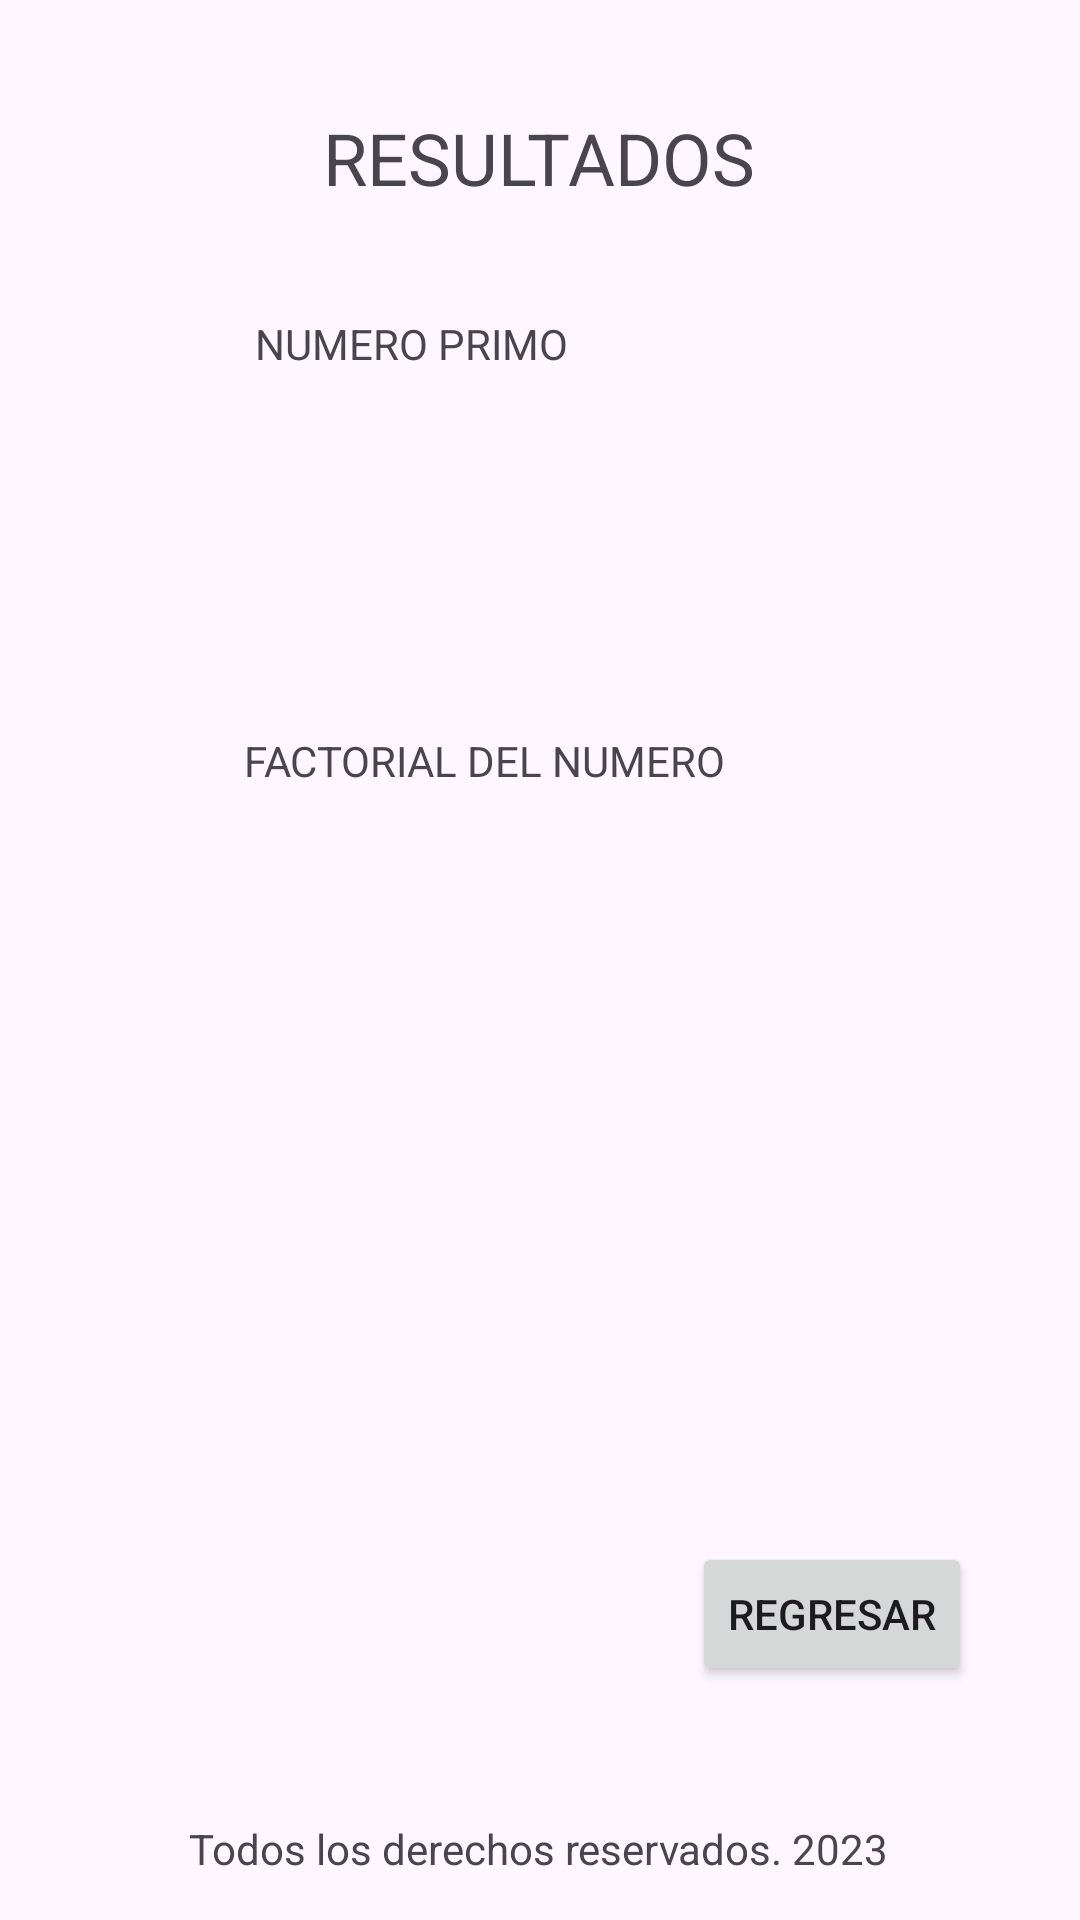

The Android layout XML behind this screen, and the referenced resources:
<!-- AndroidManifest.xml: application theme Theme.PryTarea3 -->
<!-- res/layout/activity_mostrar_ejer12.xml -->
<?xml version="1.0" encoding="utf-8"?>
<androidx.constraintlayout.widget.ConstraintLayout xmlns:android="http://schemas.android.com/apk/res/android"
    xmlns:app="http://schemas.android.com/apk/res-auto"
    xmlns:tools="http://schemas.android.com/tools"
    android:layout_width="match_parent"
    android:layout_height="match_parent"
    tools:context=".MostrarEjer12">

    <TextView
        android:id="@+id/textView16"
        android:layout_width="wrap_content"
        android:layout_height="wrap_content"
        android:text="Todos los derechos reservados. 2023"
        app:layout_constraintBottom_toBottomOf="parent"
        app:layout_constraintEnd_toEndOf="parent"
        app:layout_constraintHorizontal_bias="0.497"
        app:layout_constraintStart_toStartOf="parent"
        app:layout_constraintTop_toTopOf="parent"
        app:layout_constraintVertical_bias="0.977" />

    <TextView
        android:id="@+id/tv_numprimo"
        android:layout_width="wrap_content"
        android:layout_height="wrap_content"
        app:layout_constraintBottom_toBottomOf="parent"
        app:layout_constraintEnd_toEndOf="parent"
        app:layout_constraintHorizontal_bias="0.474"
        app:layout_constraintStart_toStartOf="parent"
        app:layout_constraintTop_toTopOf="parent"
        app:layout_constraintVertical_bias="0.23" />

    <TextView
        android:id="@+id/textView7"
        android:layout_width="wrap_content"
        android:layout_height="wrap_content"
        android:text="RESULTADOS"
        android:textSize="24sp"
        app:layout_constraintBottom_toBottomOf="parent"
        app:layout_constraintEnd_toEndOf="parent"
        app:layout_constraintHorizontal_bias="0.498"
        app:layout_constraintStart_toStartOf="parent"
        app:layout_constraintTop_toTopOf="parent"
        app:layout_constraintVertical_bias="0.06" />

    <TextView
        android:id="@+id/textView8"
        android:layout_width="wrap_content"
        android:layout_height="wrap_content"
        android:text="NUMERO PRIMO"
        app:layout_constraintBottom_toBottomOf="parent"
        app:layout_constraintEnd_toEndOf="parent"
        app:layout_constraintHorizontal_bias="0.332"
        app:layout_constraintStart_toStartOf="parent"
        app:layout_constraintTop_toTopOf="parent"
        app:layout_constraintVertical_bias="0.169" />

    <TextView
        android:id="@+id/textView9"
        android:layout_width="wrap_content"
        android:layout_height="wrap_content"
        android:text="FACTORIAL DEL NUMERO"
        app:layout_constraintBottom_toBottomOf="parent"
        app:layout_constraintEnd_toEndOf="parent"
        app:layout_constraintHorizontal_bias="0.408"
        app:layout_constraintStart_toStartOf="parent"
        app:layout_constraintTop_toTopOf="parent"
        app:layout_constraintVertical_bias="0.393" />

    <TextView
        android:id="@+id/tv_numf"
        android:layout_width="wrap_content"
        android:layout_height="wrap_content"
        app:layout_constraintBottom_toBottomOf="parent"
        app:layout_constraintEnd_toEndOf="parent"
        app:layout_constraintHorizontal_bias="0.474"
        app:layout_constraintStart_toStartOf="parent"
        app:layout_constraintTop_toTopOf="parent" />

    <Button
        android:id="@+id/bt_regresa"
        android:layout_width="wrap_content"
        android:layout_height="wrap_content"
        android:text="Regresar"
        app:layout_constraintBottom_toBottomOf="parent"
        app:layout_constraintEnd_toEndOf="parent"
        app:layout_constraintHorizontal_bias="0.865"
        app:layout_constraintStart_toStartOf="parent"
        app:layout_constraintTop_toTopOf="parent"
        app:layout_constraintVertical_bias="0.868" />
</androidx.constraintlayout.widget.ConstraintLayout>
<!-- resources referenced by this layout -->
<resources>
  <style name="Theme.PryTarea3" parent="Base.Theme.PryTarea3" />
  <style name="Base.Theme.PryTarea3" parent="Theme.Material3.DayNight.NoActionBar">
          
          
      </style>
</resources>
